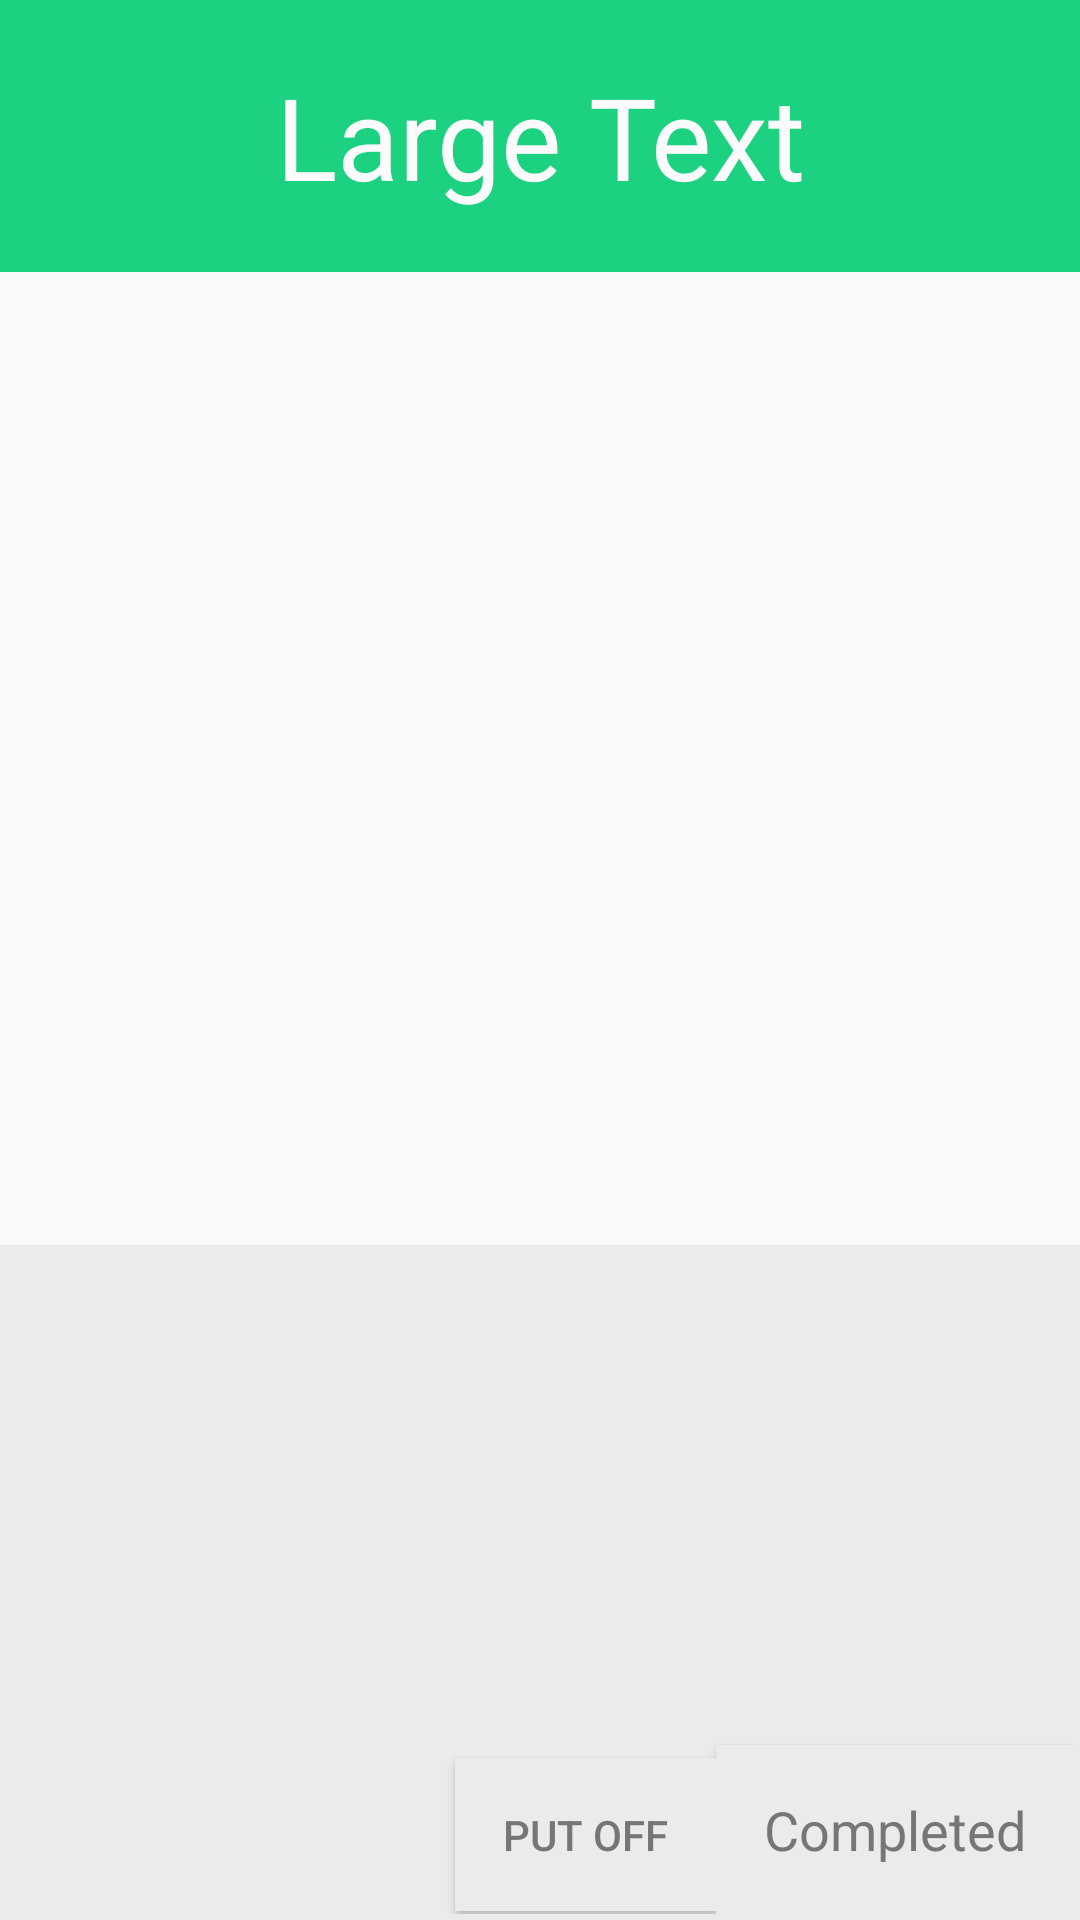

This screen was rendered from an Android layout file. Write that file and the resources it references.
<!-- AndroidManifest.xml: application theme AppTheme -->
<!-- res/layout/notas_details_layout.xml -->
<?xml version="1.0" encoding="utf-8"?>
<LinearLayout
		xmlns:android="http://schemas.android.com/apk/res/android"
		android:layout_width="match_parent"
		android:layout_height="380dp"
		android:orientation="vertical"
		android:gravity="center_horizontal">

	<TextView
			android:layout_height="wrap_content"
			android:layout_width="match_parent"
			android:text="Large Text"
			android:textAppearance="?android:attr/textAppearanceLarge"
			android:background="@color/verdana"
			android:textColor="@color/isopor"
			android:textSize="38sp"
			android:padding="20dp"
			android:textAlignment="center"
			android:id="@+id/cardconfirmdialoglayoutTitle"/>

	<TextView
			android:layout_height="160dp"
			android:layout_width="match_parent"
			android:padding="10dp"
			android:typeface="sans"
			android:textAlignment="inherit"
			android:layout_weight="1.0"
			android:id="@+id/cardconfirmdialoglayoutNotas"
			android:textSize="18sp"
			android:textIsSelectable="true" />

	<TableRow
			android:layout_height="wrap_content"
			android:layout_width="match_parent"
			android:gravity="end|bottom"
			android:background="#EBEBEB"
			android:layout_weight="1.0"
			android:padding="2dp">

		<Button
				android:layout_height="wrap_content"
				style="?android:attr/buttonStyleSmall"
				android:text="@string/putoff"
				android:layout_width="wrap_content"
				android:background="#EBEBEB"
				android:id="@+id/cardconfirmdialoglayoutButtonPutoff"
				android:textColor="#767676"
				android:padding="16dp"/>

		<Button
				android:layout_height="wrap_content"
				style="?android:attr/buttonStyleSmall"
				android:text="@string/completed"
				android:layout_width="wrap_content"
				android:background="#EBEBEB"
				android:textColor="#767676"
				android:id="@+id/cardconfirmdialoglayoutButtonCompleted"
				android:textAppearance="?android:attr/textAppearanceMedium"
				android:padding="16dp"/>

	</TableRow>

</LinearLayout>
<!-- resources referenced by this layout -->
<resources>
  <color name="isopor"> #FBFBFB </color>
  <color name="verdana"> #1CD180 </color>
  <string name="completed">Completed</string>
  <string name="putoff">Put off</string>
  <style name="AppTheme" parent="Theme.AppCompat.Light.DarkActionBar">
          
          <item name="colorPrimary">#00A658</item>
          <item name="colorPrimaryDark">#ff007936</item>
          <item name="colorAccent">#22aa99</item>
          <item name="android:windowFullscreen">true</item>
          <item name="windowActionModeOverlay">true</item>
          <item name="actionModeBackground">@color/verdana</item>
          <item name="listMenuViewStyle">@style/Theme.Dialog</item>
      </style>
  <style name="Theme.Dialog" parent="Theme.AppCompat.Light.Dialog">
          <item name="windowNoTitle">true</item>
          <item name="android:windowMinWidthMajor">70%</item>
          <item name="android:windowMinWidthMinor">60%</item>
      </style>
</resources>
